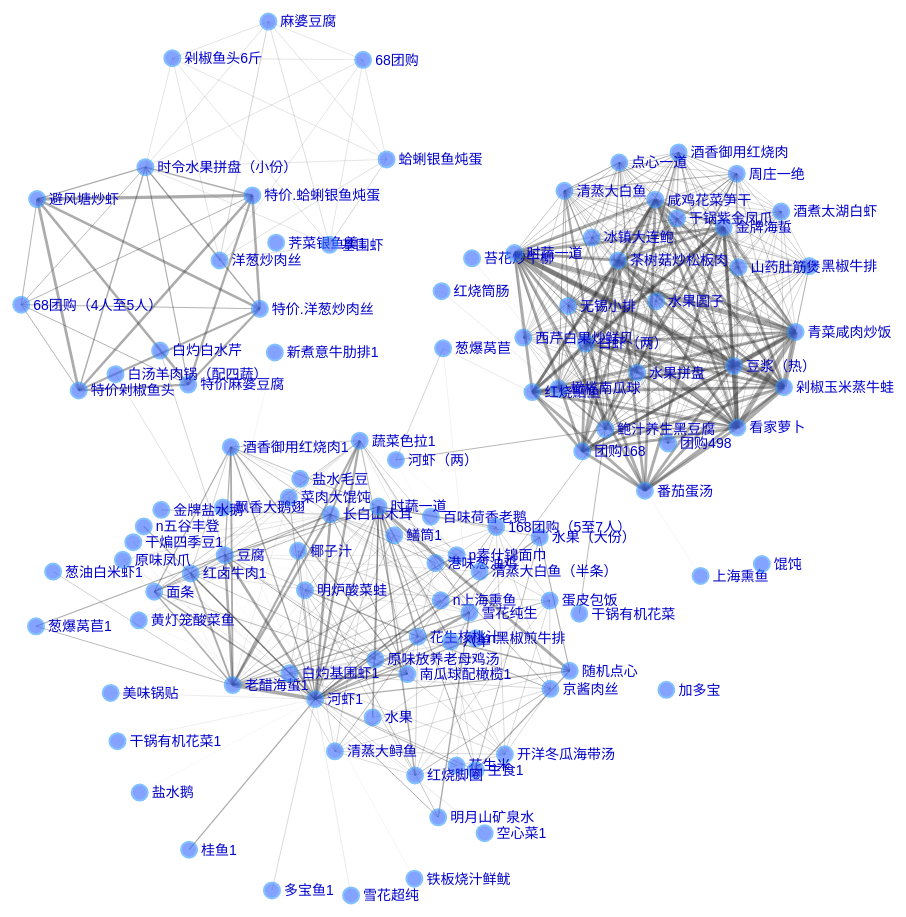
D3 v3 page, settled after 480 driven frames (8 s of simulated time); the page loaded 1 data file(s).



var width = 1500,
    height = 1000

var dbs = ["jts"]

var svg = d3.select("div").data(dbs).enter().append("svg")
    .attr("width", width)
    .attr("height", height);

var force = d3.layout.force()
    .gravity(.10)
    .distance(200)
    .charge(-200)
    .size([width, height]);

var drag = force.drag()
    .on("dragstart", dragstart);

function dblclick(d) {
  d3.select(this).classed("fixed", d.fixed = false);
}

function dragstart(d) {
  d3.select(this).classed("fixed", d.fixed = true);
}

d3.json("../data/jts.food.json", function(error, json) {
  force
      .nodes(json.nodes)
      .links(json.links)
      .start();

  var color = d3.scale.category20();

  var scale = d3.scale.linear()
    .domain([d3.min(json.links, function(d) { return d.weight; }), d3.max(json.links, function(d) { return d.weight; })])
    .range([0, 5]);

  var link = svg.selectAll(".link")
      .data(json.links)
    .enter().append("line")
      .attr("class", "link")
      .style("stroke-width", function(d) { return scale(d.weight) });

  var node = svg.selectAll(".node")
      .data(json.nodes)
    .enter().append("g")
      .attr("class", "node")
      .on("dblclick", dblclick)
      .call(drag);

  node.append("circle")
    .attr("r", 8);
	  

  node.append("text")
      .attr("dx", 12)
      .attr("dy", ".35em")
      .text(function(d) { return d.name });

  force.on("tick", function() {
    link.attr("x1", function(d) { return d.source.x; })
        .attr("y1", function(d) { return d.source.y; })
        .attr("x2", function(d) { return d.target.x; })
        .attr("y2", function(d) { return d.target.y; });

    node.attr("transform", function(d) { return "translate(" + d.x + "," + d.y + ")"; });
  });
});



### data: ../data/jts.food.json
{
 "nodes": [
  {
   "name": "南瓜球配橄榄1"
  },
  {
   "name": "蔬菜色拉1"
  },
  {
   "name": "红卤牛肉1"
  },
  {
   "name": "老醋海蜇1"
  },
  {
   "name": "干锅有机花菜1"
  },
  {
   "name": "鳝筒1"
  },
  {
   "name": "葱油白米虾1"
  },
  {
   "name": "酒香御用红烧肉1"
  },
  "... 99 more items"
 ],
 "links": [
  {
   "source": 10,
   "target": 36,
   "weight": 110.0
  },
  {
   "source": 28,
   "target": 96,
   "weight": 282.0
  },
  {
   "source": 28,
   "target": 88,
   "weight": 192.0
  },
  {
   "source": 3,
   "target": 54,
   "weight": 180.0
  },
  {
   "source": 87,
   "target": 97,
   "weight": 92.0
  },
  {
   "source": 18,
   "target": 65,
   "weight": 106.0
  },
  {
   "source": 3,
   "target": 10,
   "weight": 235.0
  },
  {
   "source": 79,
   "target": 101,
   "weight": 91.0
  },
  "... 506 more items"
 ]
}